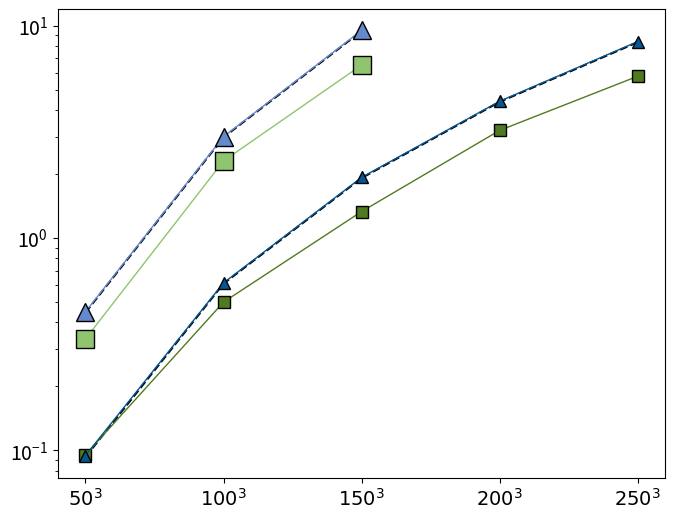

Generate this figure with matplotlib: (Note: this script raises an exception after producing the figure.)
import matplotlib.pyplot as plt
import numpy as np





plt.rcParams["figure.figsize"] = (7,5.5)
plt.rcParams.update({'font.size': 14})



# make data
x = ["$50^3$", "$100^3$", "$150^3$", "$200^3$", "$250^3$"]

G_10 = [0.095170, 0.498283, 1.331192, 3.210194, 5.774286]
G_50 = [0.334188, 2.303245, 6.517967, None, None]

F_10 = [0.094334, 0.613718, 1.927346, 4.403692, 8.410590]
F_50 = [0.448523, 2.997540, 9.489546, None, None]

FP_10 = [0.092839, 0.608932, 1.914211, 4.374532, 8.355746]
FP_50 = [0.444579, 2.977322, 9.427707, None, None]






# plot
fig, ax = plt.subplots()
fig.tight_layout()


g1=ax.plot(x, G_10, c='#507a1f', linewidth=1.0, marker="s", 
       markersize=9, markeredgecolor='black', markeredgewidth=1,  label='GPU-10B')
g2=ax.plot(x, G_50, c='#90c46e', linewidth=1.0, marker="s", 
       markersize=13, markeredgecolor='black', markeredgewidth=1,label='GPU-50B')
f1=ax.plot(x, F_10, c='#065693',linewidth=1.0, marker="^", 
       markersize=9, markeredgecolor='black', markeredgewidth=1, label='FPGA-10B')
f2=ax.plot(x, F_50, c='#6589cd',linewidth=1.0, marker="^", 
       markersize=13, markeredgecolor='black', markeredgewidth=1, label='FPGA-50B')

# g1=ax.plot(x, G_1500, c='#507a1f', linewidth=2.0, marker="s", 
#        markersize=9,  label='GPU-1500B', zorder=2)
# g2=ax.plot(x, G_3000, c='#90c46e', linewidth=2.0, marker="s", 
#        markersize=13, label='GPU-3000B', zorder=2)
# f1=ax.plot(x, F_1500, c='#065693',linewidth=2.0, marker="^", 
#        markersize=9,  label='FPGA-1500B', zorder=2)
# f2=ax.plot(x, F_3000, c='#6589cd',linewidth=2.0, marker="^", 
#        markersize=13,  label='FPGA-3000B', zorder=2)



fp1=ax.plot(x, FP_10, c=((0/256, 0/256, 0/256, 1)),linewidth=1.5, ls='--', label='FPGA-Pred', zorder=1)
fp2=ax.plot(x, FP_50, c=((0/256, 0/256, 0/256, 1)),linewidth=1.5, ls='--', zorder=1)

ax.set_yscale('log')
ax.grid(b=True, which='both', axis='both', linewidth=1.0)
handles, labels = ax.get_legend_handles_labels()
print(labels)

handles = [handles[1], handles[0], handles[4], handles[3], handles[2]]
labels = [labels[1], labels[0], labels[4], labels[3], labels[2]]



ax.legend(handles, labels, loc=2, ncol=2, facecolor='w', framealpha=1, edgecolor='black', prop={'size': 14})

ax.set_xlabel('Mesh Size')
ax.set_ylabel('Runtime (seconds)')


plt.ylim([0.08, 80])
fig.tight_layout()
plt.savefig("M-3Djac7pt_batching_log.pdf", bbox_inches='tight')

plt.show()










